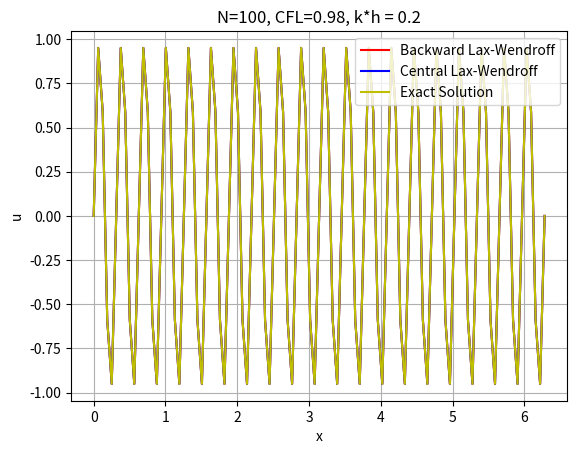

The matplotlib source for this figure: (Note: this script raises an exception after producing the figure.)
"""
Solve u_t + u_x = 0 with periodic bc
"""
import numpy as np
import matplotlib.pyplot as plt
import argparse




def update_lw(nu, u):
    unew = np.empty_like(u)
    unew[0] = u[0] - 0.5*nu*(u[1]-u[-2]) + 0.5*nu**2*(u[-2]-2*u[0]+u[1])
    unew[1:-1] = u[1:-1] - 0.5*nu*(u[2:] - u[0:-2]) \
                 + 0.5*nu**2*(u[0:-2] - 2*u[1:-1] + u[2:])
    unew[-1] = unew[0]
    return unew
def update_back_lw(nu,u):
  unew = np.empty_like(u)
  unew[0] = u[0]  - nu*(1.5*u[0]-2.0*u[-2]+0.5*u[-3]) \
            +0.5*nu**2*(u[-3] - 2.0*u[-2] + u[0]) 
  unew[1] =u[1]  - nu*(1.5*u[1]-2.0*u[0]+0.5*u[-2]) \
            +0.5*nu**2*(u[-2] - 2.0*u[0] + u[1])
  unew[2:] = u[2:] - nu*(1.5*u[2:] - 2.0*u[1:-1] + 0.5*u[0:-2]) \
              +0.5*nu**2*(u[0:-2] - 2.0*u[1:-1] + u[2:])
  return unew


def solve(a, N, cfl, Tf, k):
    xmin, xmax = 0.0*np.pi, 2*np.pi

    def uinit(x):
          return np.sin(k*x)
    #
    #def uinit(x):
    #  f = np.empty_like(x)
    #  for i, xx in enumerate(x):
    #    if xx > xmax:
    #      #y = xx - 2.0*int((xx+1.0)/2.0)
    #      y = xx - np.ceil((xx-xmax) / (xmax-xmin) ) * (xmax-xmin)
    #    elif xx < xmin:
    #      y = xx + np.ceil((xmin - xx) / (xmax - xmin)) * (xmax - xmin)
    #    else:
    #      y = xx
    #    f[i] = np.sin(10.0*y) * np.exp(-4.0*(y-np.pi)**2.0)
    #  return f
    h = (xmax - xmin)/N
    dt= cfl * h / np.abs(a)
    nu= a * dt / h

    x = np.linspace(xmin, xmax, N+1)
    u = uinit(x)
    v = uinit(x)

    fig = plt.figure()
    ax = fig.add_subplot(111)
    line1, = ax.plot(x, u, 'r') #Backward lw
    line2, = ax.plot(x, u, 'b') #Central lw
    line3, = ax.plot(x, u, 'y') #Exact Solution
    ax.set_xlabel('x'); ax.set_ylabel('u')
    plt.grid(True)
    plt.legend(('Backward Lax-Wendroff','Central Lax-Wendroff', 'Exact Solution'))
    plt.title('N='+str(N)+', CFL='+str(cfl)+', k*h = '+str(args.k/N))
    plt.draw(); plt.pause(0.1)
    wait = input("Press enter to continue ")

    t, it = 0.0, 0
    while t < Tf:
        u = update_back_lw(nu,u)
        v = update_lw(nu, v)
        t += dt; it += 1
        line1.set_ydata(u)
        line2.set_ydata(v)
        line3.set_ydata(uinit(x-a*t))
        plt.draw(); plt.pause(0.1)
    plt.show()

# Get arguments
parser = argparse.ArgumentParser()
parser.add_argument('-N', type=int, help='Number of cells', default=100)
parser.add_argument('-cfl', type=float, help='CFL number', default=0.98)
parser.add_argument('-a', type=float, help='Advection speed', default=1.0)
parser.add_argument('-Tf', type=float, help='Final time', default=1.0)
parser.add_argument('-k', type = float, help='Frequency', default=20.0)
args = parser.parse_args()

# Run the solver

solve(args.a, args.N, args.cfl, args.Tf, args.k)
